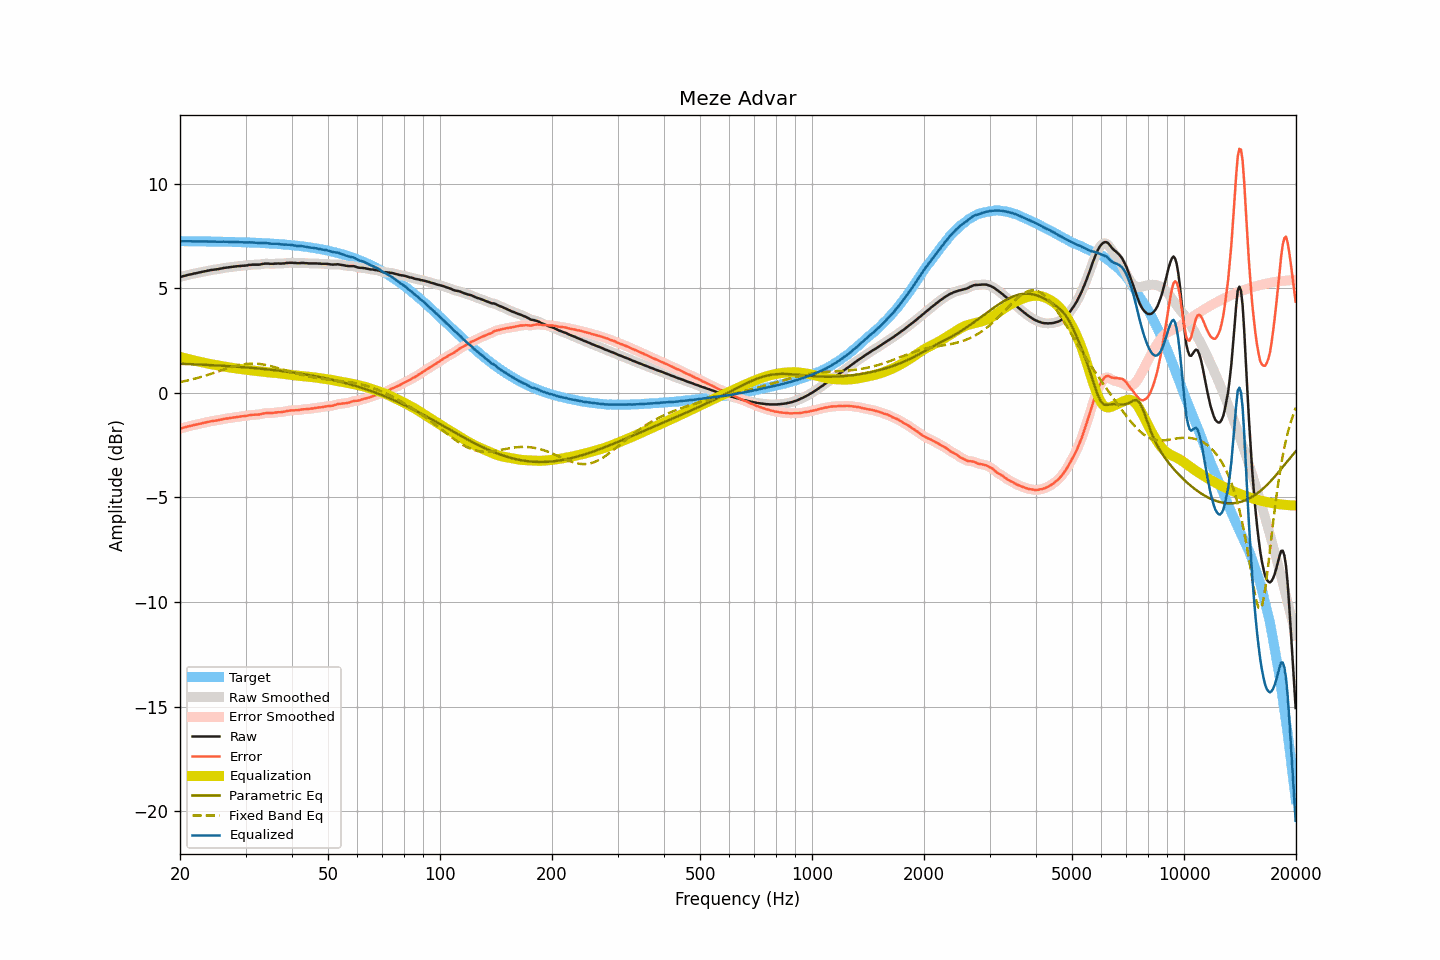

Data behind this chart, as committed beside it:
frequency, raw, smoothed, error, error_smoothed, equalization, parametric_eq, fixed_band_eq, equalized_raw, equalized_smoothed, target
20.00, 5.53, 5.53, -1.71, -1.71, 1.71, 1.39, 0.51, 7.24, 7.24, 7.24
20.20, 5.55, 5.55, -1.69, -1.69, 1.69, 1.38, 0.53, 7.24, 7.24, 7.24
20.40, 5.57, 5.57, -1.67, -1.67, 1.67, 1.38, 0.54, 7.24, 7.24, 7.24
20.61, 5.59, 5.59, -1.65, -1.65, 1.65, 1.38, 0.56, 7.24, 7.24, 7.24
20.81, 5.61, 5.61, -1.63, -1.63, 1.63, 1.37, 0.57, 7.24, 7.24, 7.24
21.02, 5.63, 5.63, -1.61, -1.61, 1.61, 1.37, 0.59, 7.24, 7.24, 7.24
21.23, 5.65, 5.65, -1.59, -1.59, 1.59, 1.37, 0.61, 7.24, 7.24, 7.24
21.44, 5.66, 5.67, -1.58, -1.57, 1.57, 1.37, 0.63, 7.24, 7.24, 7.24
21.66, 5.68, 5.68, -1.56, -1.56, 1.56, 1.36, 0.65, 7.24, 7.24, 7.24
21.87, 5.70, 5.70, -1.54, -1.54, 1.54, 1.36, 0.67, 7.24, 7.24, 7.24
22.09, 5.71, 5.72, -1.52, -1.52, 1.52, 1.36, 0.69, 7.23, 7.24, 7.24
22.31, 5.73, 5.73, -1.50, -1.50, 1.50, 1.35, 0.71, 7.24, 7.24, 7.24
22.54, 5.75, 5.75, -1.48, -1.49, 1.49, 1.35, 0.73, 7.24, 7.23, 7.24
22.76, 5.76, 5.77, -1.47, -1.47, 1.47, 1.34, 0.75, 7.23, 7.23, 7.23
22.99, 5.78, 5.78, -1.45, -1.45, 1.45, 1.34, 0.78, 7.23, 7.23, 7.23
23.22, 5.80, 5.80, -1.43, -1.43, 1.43, 1.34, 0.80, 7.24, 7.23, 7.23
23.45, 5.81, 5.82, -1.42, -1.42, 1.42, 1.33, 0.82, 7.23, 7.23, 7.23
23.69, 5.83, 5.83, -1.40, -1.40, 1.40, 1.33, 0.85, 7.23, 7.23, 7.23
23.92, 5.84, 5.85, -1.39, -1.38, 1.39, 1.33, 0.87, 7.23, 7.23, 7.23
24.16, 5.86, 5.86, -1.37, -1.37, 1.37, 1.32, 0.90, 7.23, 7.23, 7.23
24.40, 5.87, 5.87, -1.35, -1.36, 1.36, 1.32, 0.92, 7.23, 7.23, 7.23
24.65, 5.88, 5.88, -1.34, -1.34, 1.34, 1.31, 0.95, 7.23, 7.23, 7.23
24.89, 5.89, 5.89, -1.33, -1.33, 1.33, 1.31, 0.97, 7.22, 7.22, 7.22
25.14, 5.90, 5.90, -1.32, -1.32, 1.32, 1.31, 1.00, 7.22, 7.22, 7.22
25.39, 5.91, 5.91, -1.31, -1.31, 1.30, 1.30, 1.03, 7.22, 7.22, 7.22
25.65, 5.93, 5.93, -1.29, -1.29, 1.29, 1.30, 1.05, 7.22, 7.22, 7.22
25.91, 5.94, 5.95, -1.28, -1.27, 1.27, 1.29, 1.08, 7.22, 7.22, 7.22
26.16, 5.96, 5.96, -1.25, -1.26, 1.26, 1.29, 1.10, 7.22, 7.22, 7.22
26.43, 5.97, 5.97, -1.24, -1.24, 1.25, 1.28, 1.13, 7.22, 7.22, 7.22
26.69, 5.98, 5.98, -1.23, -1.23, 1.23, 1.28, 1.15, 7.21, 7.22, 7.21
26.96, 5.99, 5.99, -1.22, -1.22, 1.22, 1.27, 1.18, 7.21, 7.21, 7.21
27.23, 6.00, 6.00, -1.21, -1.21, 1.21, 1.27, 1.20, 7.21, 7.21, 7.21
27.50, 6.01, 6.01, -1.20, -1.20, 1.19, 1.26, 1.23, 7.21, 7.21, 7.21
27.77, 6.02, 6.02, -1.18, -1.18, 1.18, 1.26, 1.25, 7.21, 7.21, 7.21
28.05, 6.03, 6.03, -1.17, -1.17, 1.17, 1.25, 1.27, 7.21, 7.21, 7.20
28.33, 6.04, 6.04, -1.16, -1.16, 1.16, 1.25, 1.29, 7.20, 7.20, 7.20
28.62, 6.05, 6.05, -1.15, -1.15, 1.15, 1.24, 1.31, 7.20, 7.20, 7.20
28.90, 6.05, 6.06, -1.15, -1.14, 1.14, 1.24, 1.32, 7.20, 7.20, 7.20
29.19, 6.06, 6.06, -1.13, -1.13, 1.13, 1.23, 1.34, 7.20, 7.20, 7.20
29.48, 6.07, 6.07, -1.12, -1.13, 1.12, 1.22, 1.35, 7.19, 7.19, 7.19
29.78, 6.07, 6.07, -1.12, -1.12, 1.11, 1.22, 1.37, 7.18, 7.19, 7.19
30.08, 6.08, 6.08, -1.11, -1.10, 1.10, 1.21, 1.37, 7.18, 7.18, 7.19
30.38, 6.09, 6.09, -1.09, -1.09, 1.09, 1.21, 1.38, 7.18, 7.18, 7.19
30.68, 6.11, 6.11, -1.07, -1.08, 1.08, 1.20, 1.39, 7.19, 7.19, 7.18
30.99, 6.11, 6.12, -1.07, -1.06, 1.07, 1.19, 1.39, 7.18, 7.19, 7.18
31.30, 6.12, 6.12, -1.05, -1.06, 1.06, 1.19, 1.39, 7.19, 7.18, 7.18
31.61, 6.12, 6.12, -1.05, -1.05, 1.06, 1.18, 1.39, 7.18, 7.18, 7.17
31.93, 6.12, 6.12, -1.05, -1.05, 1.05, 1.17, 1.39, 7.17, 7.17, 7.17
32.24, 6.12, 6.12, -1.04, -1.05, 1.04, 1.17, 1.39, 7.16, 7.16, 7.17
32.57, 6.12, 6.13, -1.04, -1.04, 1.03, 1.16, 1.38, 7.15, 7.15, 7.16
32.89, 6.13, 6.14, -1.03, -1.02, 1.02, 1.15, 1.37, 7.15, 7.15, 7.16
33.22, 6.15, 6.15, -1.00, -1.01, 1.01, 1.14, 1.36, 7.16, 7.16, 7.16
33.55, 6.16, 6.16, -0.99, -0.99, 1.00, 1.14, 1.35, 7.16, 7.16, 7.15
33.89, 6.17, 6.17, -0.98, -0.98, 0.99, 1.13, 1.33, 7.16, 7.16, 7.15
34.23, 6.17, 6.17, -0.97, -0.97, 0.98, 1.12, 1.32, 7.15, 7.15, 7.14
34.57, 6.17, 6.17, -0.97, -0.97, 0.97, 1.11, 1.30, 7.14, 7.14, 7.14
34.92, 6.16, 6.16, -0.97, -0.97, 0.96, 1.10, 1.28, 7.13, 7.13, 7.13
35.27, 6.16, 6.16, -0.97, -0.97, 0.96, 1.10, 1.26, 7.12, 7.12, 7.13
35.62, 6.16, 6.16, -0.96, -0.96, 0.96, 1.09, 1.24, 7.12, 7.12, 7.12
35.97, 6.17, 6.17, -0.95, -0.95, 0.95, 1.08, 1.22, 7.12, 7.12, 7.12
... 635 more rows
